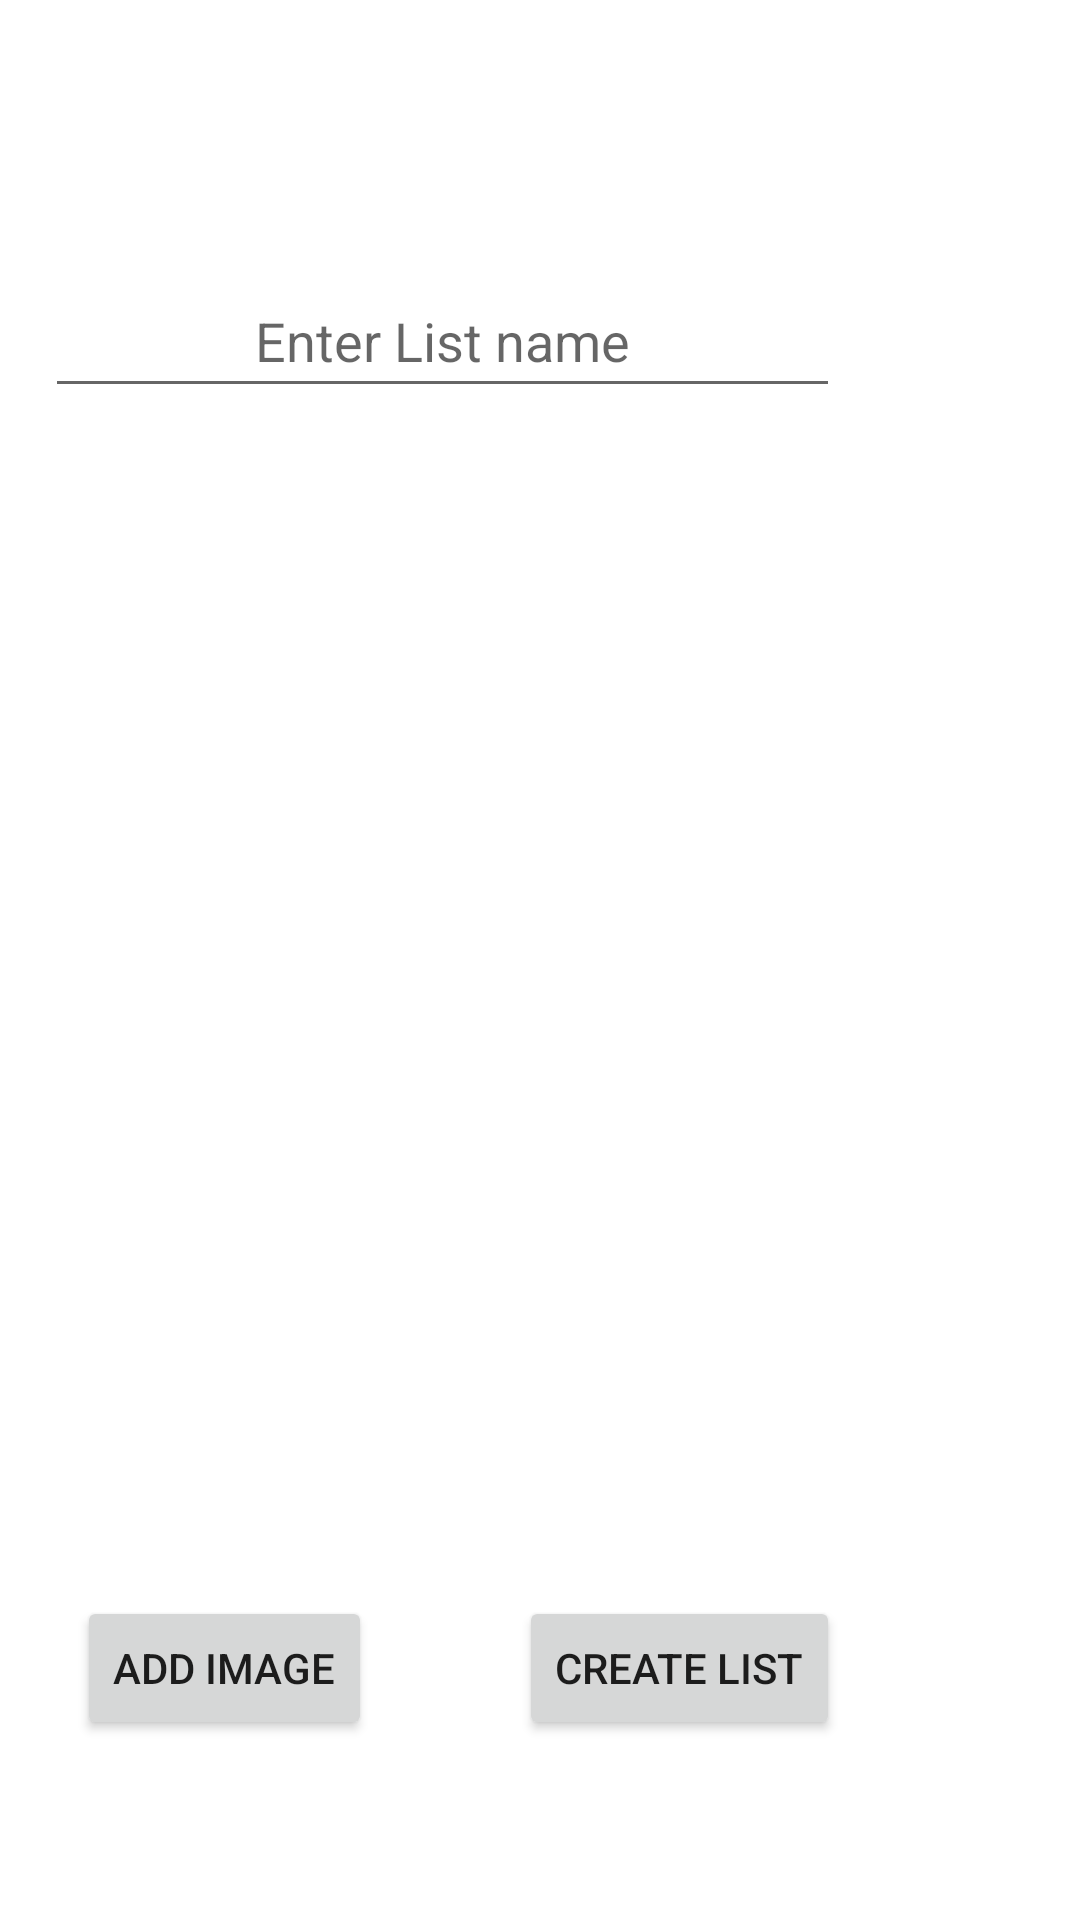

Produce the Android XML layout that renders to this screen, including the resource entries it uses.
<!-- AndroidManifest.xml: application theme DarkMood -->
<!-- res/layout/activity_create_list.xml -->
<?xml version="1.0" encoding="utf-8"?>
<androidx.constraintlayout.widget.ConstraintLayout xmlns:android="http://schemas.android.com/apk/res/android"
    xmlns:app="http://schemas.android.com/apk/res-auto"
    xmlns:tools="http://schemas.android.com/tools"
    android:layout_width="match_parent"
    android:layout_height="match_parent"
    tools:context=".Activity.CreateListActivity">

    <EditText
        android:id="@+id/Listname"
        android:layout_width="265dp"
        android:layout_height="48dp"
        android:layout_marginEnd="80dp"
        android:layout_marginBottom="504dp"
        android:gravity="center"
        android:hint="Enter List name"
        app:layout_constraintBottom_toBottomOf="parent"
        app:layout_constraintEnd_toEndOf="parent" />

    <Button
        android:id="@+id/AddImage"
        android:layout_width="wrap_content"
        android:layout_height="wrap_content"
        android:layout_marginEnd="236dp"
        android:layout_marginBottom="60dp"
        android:text="Add Image"
        app:layout_constraintBottom_toBottomOf="parent"
        app:layout_constraintEnd_toEndOf="parent"
        android:onClick="uploadpic"/>

    <ImageView
        android:id="@+id/listImage"
        android:layout_width="349dp"
        android:layout_height="317dp"
        app:layout_constraintBottom_toBottomOf="parent"
        app:layout_constraintEnd_toEndOf="parent"
        app:layout_constraintStart_toStartOf="parent"
        app:layout_constraintTop_toTopOf="parent"
        app:layout_constraintVertical_bias="0.594" />

    <Button
        android:id="@+id/Create"
        android:layout_width="wrap_content"
        android:layout_height="wrap_content"
        android:layout_marginEnd="80dp"
        android:layout_marginBottom="60dp"
        android:onClick="post"
        android:text="Create List"
        app:layout_constraintBottom_toBottomOf="parent"
        app:layout_constraintEnd_toEndOf="parent" />
</androidx.constraintlayout.widget.ConstraintLayout>
<!-- resources referenced by this layout -->
<resources>
  <style name="DarkMood" parent="Theme.MaterialComponents.DayNight">
  
      </style>
</resources>
